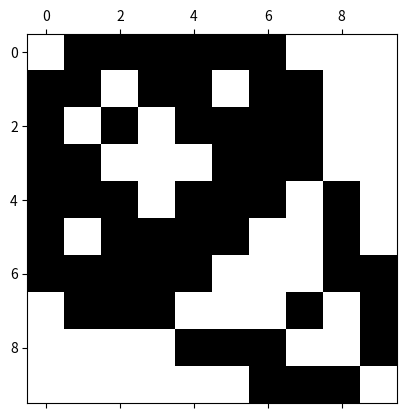

Write the Python code that produced this figure.
import numpy as np
import matplotlib.pyplot as plt


def generate_sym_matrix(N):
    A = np.random.randint(0, 2, (N, N))
    # Make it symetrical
    for i in range(N):
        for j in range(i):
            A[j, i] = A[i, j]
    return A

def degree(A):
    return np.sum(A != 0, axis=1)

def find_start_node(A):
    deg = degree(A)
    return np.argmin(deg)  # Noeud avec le degré minimum

def cuthill_mckee(A):
    n = A.shape[0]
    degrees = degree(A)
    visited = [False] * n
    R = []
    
    start_node = find_start_node(A)
    queue = [start_node]
    visited[start_node] = True
    
    while queue:
        node = queue.pop(0)
        R.append(node)
        
        neighbors = np.where(A[node] != 0)[0]
        neighbors = [v for v in neighbors if not visited[v]]
        neighbors.sort(key=lambda x: degrees[x])
        
        for v in neighbors:
            visited[v] = True
            queue.append(v)

    # reverse R
    R = R[::-1]

    return R

def reorder(A, R):
    B = np.zeros_like(A)
    for i in range(len(R)):
        for j in range(A.shape[1]):
            B[i, j] = A[R[i], R[j]]
    return B

def show_fillin(A):
    plt.spy(A)
    plt.show()

A = generate_sym_matrix(10)

R = cuthill_mckee(A)
B = reorder(A, R)

print(R)

show_fillin(A)
show_fillin(B)


